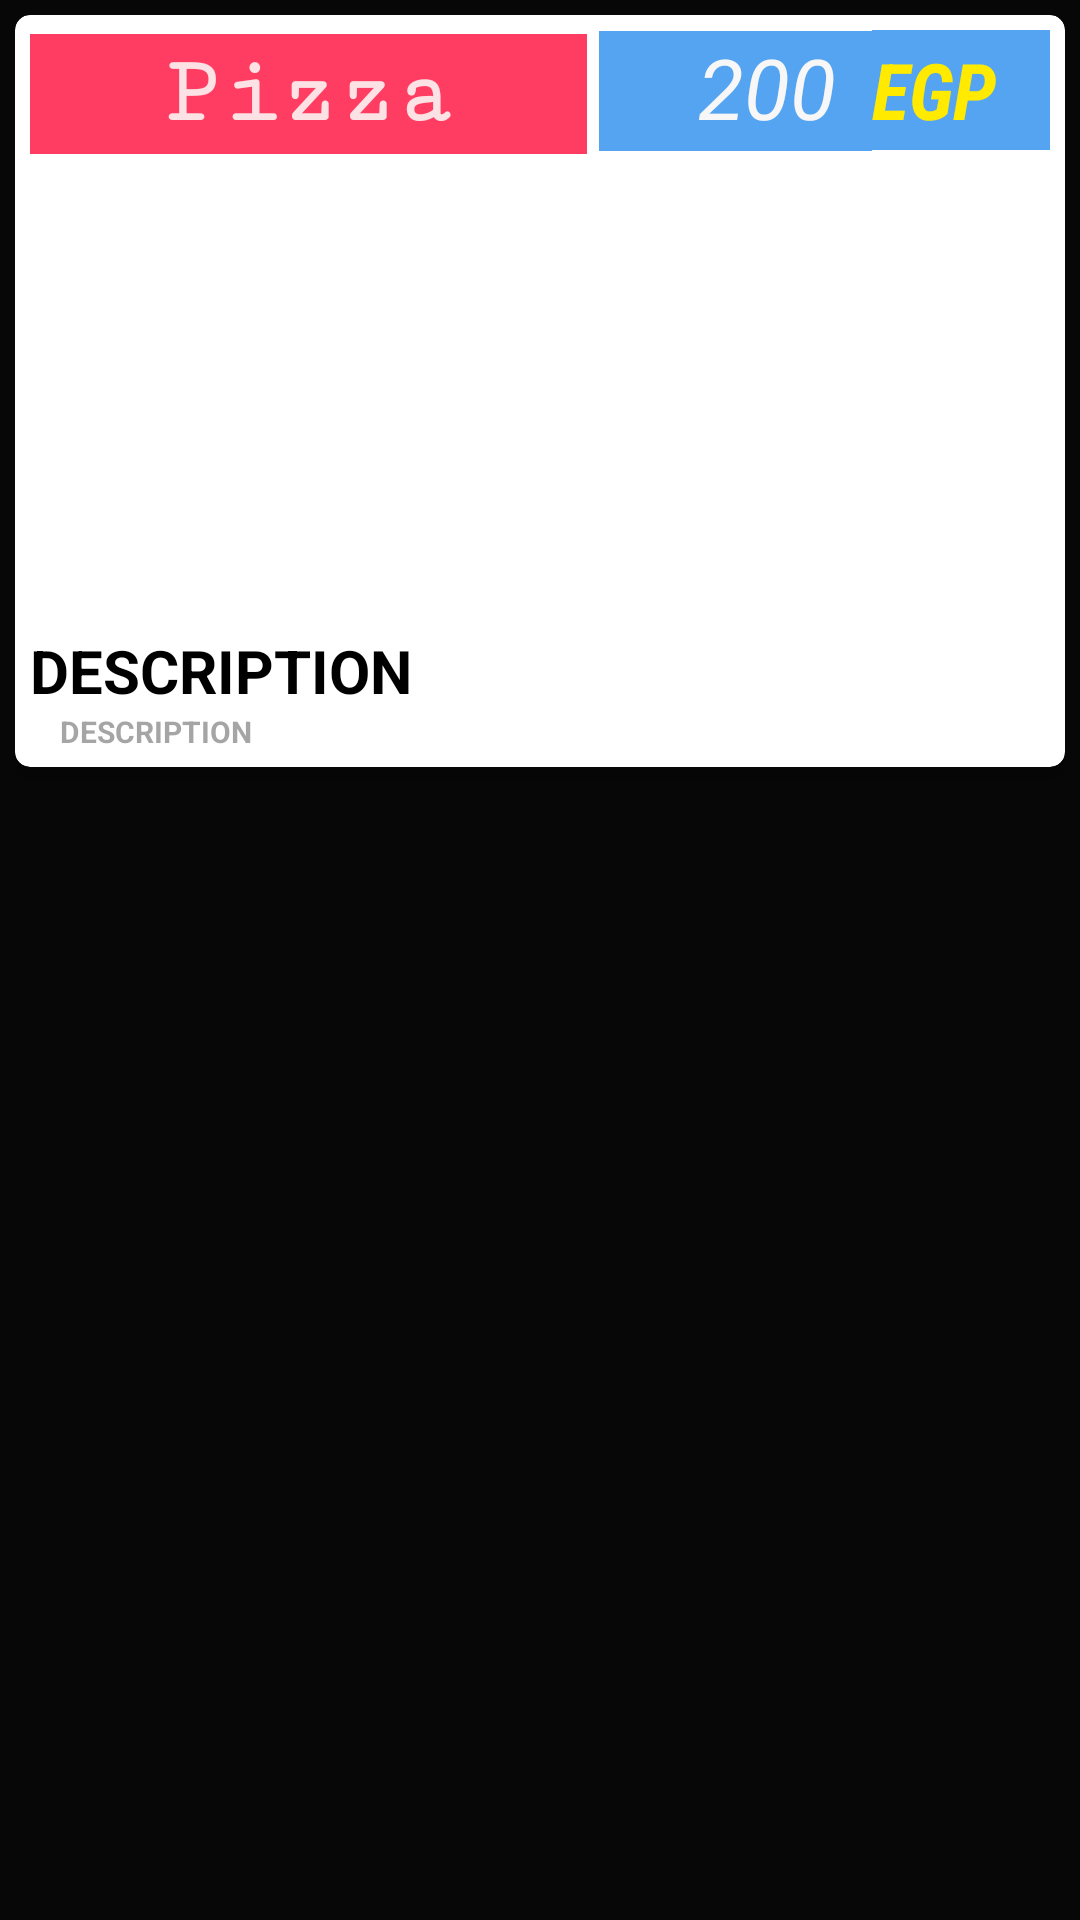

Write the Android layout XML for this screen, with the resource values it uses.
<!-- AndroidManifest.xml: application theme AppTheme -->
<!-- res/layout/menu_item.xml -->
<?xml version="1.0" encoding="utf-8"?>
<androidx.constraintlayout.widget.ConstraintLayout xmlns:android="http://schemas.android.com/apk/res/android"
    xmlns:app="http://schemas.android.com/apk/res-auto"
    xmlns:tools="http://schemas.android.com/tools"
    android:layout_width="match_parent"
    android:layout_height="wrap_content"
    android:padding="5dp"
    android:background="#070707">

    <androidx.cardview.widget.CardView
        android:id="@+id/cardView"
        android:layout_width="0dp"
        android:layout_height="wrap_content"
        app:cardBackgroundColor="#FFFFFF"
        app:cardCornerRadius="5dp"
        app:cardElevation="10dp"
        app:layout_constraintBottom_toBottomOf="parent"
        app:layout_constraintEnd_toEndOf="parent"
        app:layout_constraintStart_toStartOf="parent"
        app:layout_constraintTop_toTopOf="parent"
        app:layout_constraintVertical_bias="0.0">


        <androidx.constraintlayout.widget.ConstraintLayout
            android:layout_width="match_parent"
            android:layout_height="match_parent"
            android:padding="5dp"
            app:layout_constraintBottom_toBottomOf="parent"
            app:layout_constraintEnd_toEndOf="parent"
            app:layout_constraintStart_toStartOf="parent"
            app:layout_constraintTop_toTopOf="parent"
            app:layout_constraintVertical_bias="0.51">

            <LinearLayout
                android:id="@+id/linearLayout1"
                android:layout_width="match_parent"
                android:layout_height="match_parent"
                android:orientation="vertical"
                android:weightSum="3"
                app:layout_constraintBottom_toBottomOf="parent"
                app:layout_constraintEnd_toEndOf="parent"
                app:layout_constraintStart_toStartOf="parent"
                app:layout_constraintTop_toTopOf="parent"
                app:layout_constraintVertical_bias="0.85">

                <LinearLayout
                    android:layout_width="match_parent"
                    android:layout_height="wrap_content"
                    android:orientation="horizontal"
                    android:weightSum="2"
                    >


                    <TextView
                        android:id="@+id/Item_Name"
                        android:layout_width="wrap_content"
                        android:layout_height="40sp"
                        android:text="Pizza"
                        android:fontFamily="serif-monospace"
                        android:layout_marginBottom="5dp"
                        android:textSize="32sp"
                        android:textStyle="bold"
                        android:textColor="#DDFCFCF8"
                        android:background="#D5FF1744"
                        android:gravity="center"
                        android:layout_weight="2"
                        >
                    </TextView>

                    <TextView

                        android:id="@+id/Item_Price"
                        android:layout_width="wrap_content"
                        android:layout_height="40sp"
                        android:text="    200 "
                        android:textColor="#F8F7F7"
                        android:background="#54A4F1"
                        android:layout_marginLeft="4dp"
                        android:paddingLeft="5dp"
                        android:paddingRight="5dp"
                        android:textSize="28sp"
                        android:gravity="right"
                        android:textStyle="italic">

                    </TextView>

                    <TextView
                        android:id="@+id/Item_Of_Catigory_LE"
                        android:layout_width="wrap_content"
                        android:layout_height="40sp"
                        android:layout_marginBottom="5dp"
                        android:background="#54A4F1"
                        android:fontFamily="sans-serif-condensed"
                        android:gravity="center"
                        android:text="EGP   "
                        android:textColor="#FFEA00"
                        android:textSize="26sp"
                        android:textStyle="italic|bold"></TextView>
                </LinearLayout>


                <ImageView
                    android:id="@+id/Item_image"
                    android:layout_width="match_parent"
                    android:layout_height="155dp"
                    android:scaleType="centerCrop"
                    app:layout_constraintBottom_toBottomOf="parent"
                    app:layout_constraintEnd_toEndOf="parent"
                    app:layout_constraintHorizontal_bias="0.0"
                    app:layout_constraintStart_toStartOf="parent"
                    app:layout_constraintTop_toBottomOf="@+id/linearLayout"
                    app:layout_constraintVertical_bias="1.0"
                    app:srcCompat="@drawable/co" />

                <LinearLayout
                    android:id="@+id/linearLayout"
                    android:layout_width="match_parent"
                    android:layout_height="wrap_content"
                    android:orientation="vertical"
                    android:weightSum="1"
                    app:layout_constraintBottom_toBottomOf="parent"
                    app:layout_constraintEnd_toEndOf="parent"
                    app:layout_constraintStart_toStartOf="parent"
                    app:layout_constraintTop_toTopOf="parent"
                    app:layout_constraintVertical_bias="0.87">

                   <TextView
                       android:id="@+id/Item_Description_txtView"
                       android:layout_width="match_parent"
                       android:layout_height="wrap_content"
                       android:text="DESCRIPTION"
                       android:textStyle="bold"
                       android:textSize="20dp"
                       android:textColor="@android:color/black">
                   </TextView>
                    <TextView
                        android:id="@+id/Item_Description_txtView2"
                        android:layout_width="match_parent"
                        android:layout_height="wrap_content"
                        android:text="DESCRIPTION"
                        android:textStyle="bold"
                        android:textSize="10dp"
                        android:textColor="#88575656"
                        android:layout_marginLeft="10dp"
                        android:layout_marginRight="10dp">
                    </TextView>
                </LinearLayout>

            </LinearLayout>
        </androidx.constraintlayout.widget.ConstraintLayout>
    </androidx.cardview.widget.CardView>


</androidx.constraintlayout.widget.ConstraintLayout>
<!-- resources referenced by this layout -->
<resources>
  <!-- drawable co: jpg bitmap (drawable, 247076 bytes) -->
  <style name="AppTheme" parent="Theme.AppCompat.Light.DarkActionBar">
          
          <item name="colorPrimary">#FFD600</item>
          <item name="colorPrimaryDark">#FFD600</item>
          <item name="colorAccent">#FFD600</item>
      </style>
</resources>
